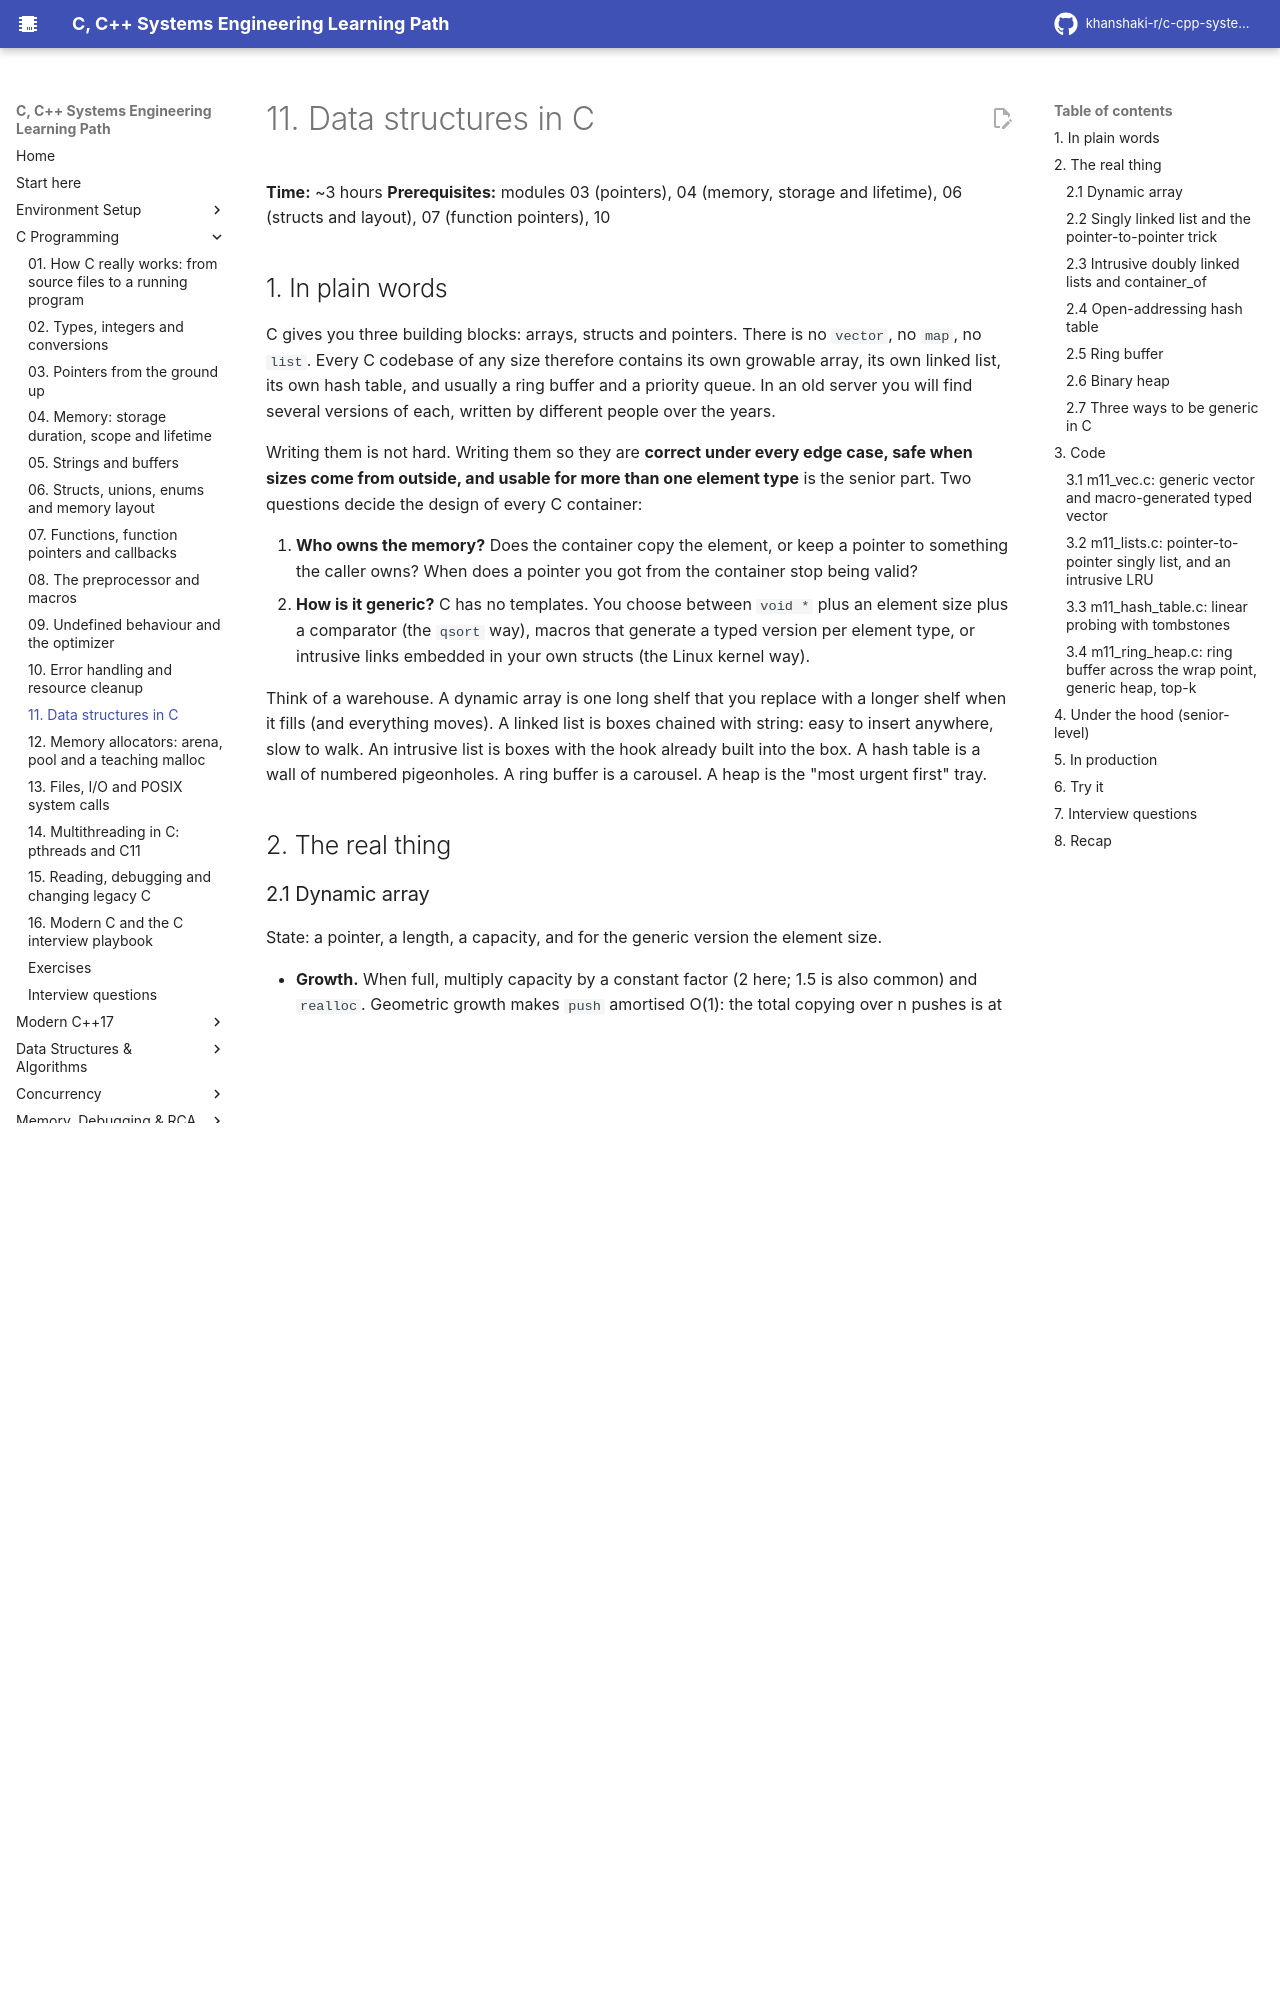

repository: khanshaki-r/c-cpp-systems-learning-path · page: 12_C_Programming/11_data_structures_in_c/index.html · generator: mkdocs

# 11. Data structures in C

**Time:** ~3 hours   **Prerequisites:** modules 03 (pointers), 04 (memory, storage and lifetime), 06 (structs and layout), 07 (function pointers), 10

## 1. In plain words

C gives you three building blocks: arrays, structs and pointers. There is no `vector`, no
`map`, no `list`. Every C codebase of any size therefore contains its own growable array, its
own linked list, its own hash table, and usually a ring buffer and a priority queue. In an old
server you will find several versions of each, written by different people over the years.

Writing them is not hard. Writing them so they are **correct under every edge case, safe when
sizes come from outside, and usable for more than one element type** is the senior part. Two
questions decide the design of every C container:

1. **Who owns the memory?** Does the container copy the element, or keep a pointer to something
   the caller owns? When does a pointer you got from the container stop being valid?
2. **How is it generic?** C has no templates. You choose between `void *` plus an element size
   plus a comparator (the `qsort` way), macros that generate a typed version per element type,
   or intrusive links embedded in your own structs (the Linux kernel way).

Think of a warehouse. A dynamic array is one long shelf that you replace with a longer shelf
when it fills (and everything moves). A linked list is boxes chained with string: easy to insert
anywhere, slow to walk. An intrusive list is boxes with the hook already built into the box. A
hash table is a wall of numbered pigeonholes. A ring buffer is a carousel. A heap is the
"most urgent first" tray.

## 2. The real thing

### 2.1 Dynamic array

State: a pointer, a length, a capacity, and for the generic version the element size.

- **Growth.** When full, multiply capacity by a constant factor (2 here; 1.5 is also common) and
  `realloc`. Geometric growth makes `push` amortised O(1): the total copying over n pushes is at
  most about 2n element copies. Growing by a constant (+16) makes it O(n) per push on average.
- **Overflow.** `cap * elem_size` must not wrap. Check `ncap > SIZE_MAX / elem_size` before
  multiplying. A wrapped size gives a tiny allocation followed by a heap overflow.
- **`realloc` may move the block.** Every pointer into the array is invalid after a push that
  reallocates. This is the C version of "iterator invalidation" and a common use-after-free.
- **Removal in the middle** shifts the tail with `memmove` (not `memcpy`: the regions overlap).
  If order does not matter, move the last element into the hole instead: O(1).
- **Failure must leave the array usable.** Assign `realloc`'s result to a temporary first.

### 2.2 Singly linked list and the pointer-to-pointer trick

Most people write list deletion with a special case for the head. Using a pointer to "the link
that points at the current node" removes the special case:

```c
struct snode **pp = head;              /* first: the address of the head variable */
while (*pp) {
    if ((*pp)->value == value) {
        struct snode *dead = *pp;
        *pp = dead->next;              /* relinks the head OR a previous node's next */
        free(dead);
    } else {
        pp = &(*pp)->next;             /* now: the address of this node's next field */
    }
}
```

Two more rules: read `next` **before** you `free` a node, and remember that a list costs a cache
miss per node, so walking a long list is much slower than scanning an array of the same length.
Lists win when you need O(1) insertion or removal at a known position, stable element addresses,
or splicing whole lists together.
